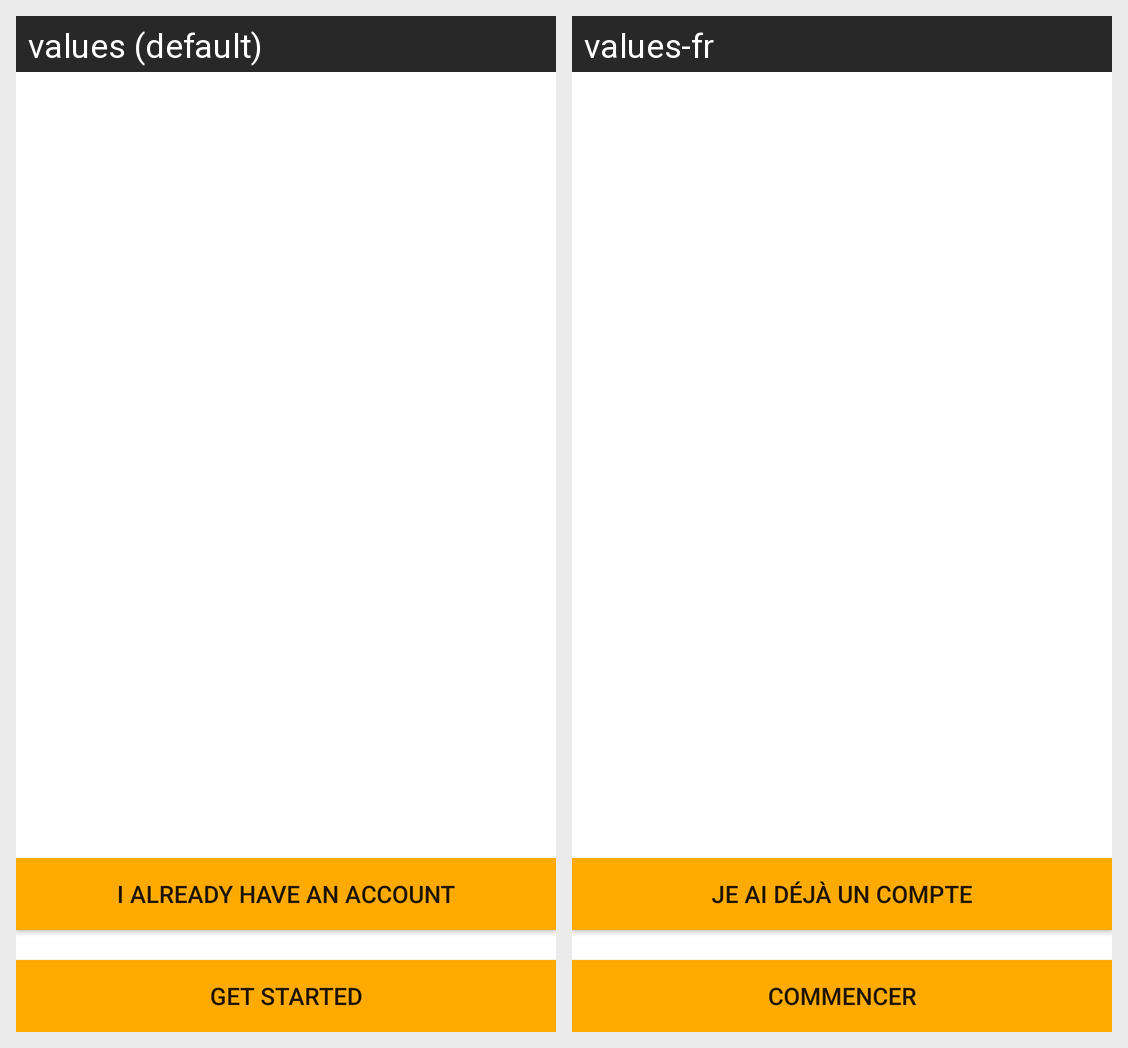

Strings drawn on this Android screen and how each of the app's shown locales translates them:
Android screen res/layout/mainpage.xml rendered under 2 locales, left to right: values (default), values-fr. Device: Nexus 5 (rendered at 1080×1920; each locale shown at half size, 540×960, under a caption strip naming it); theme AppTheme.
Strings drawn on this screen, with the default value and each locale's value (text and hints the layout hard-codes, and strings that could not be matched under every locale, appear in the picture but are not listed):

sign_up
  values: I Already Have An account
  values-fr: Je ai déjà un compte

new_user
  values: Get Started
  values-fr: Commencer
